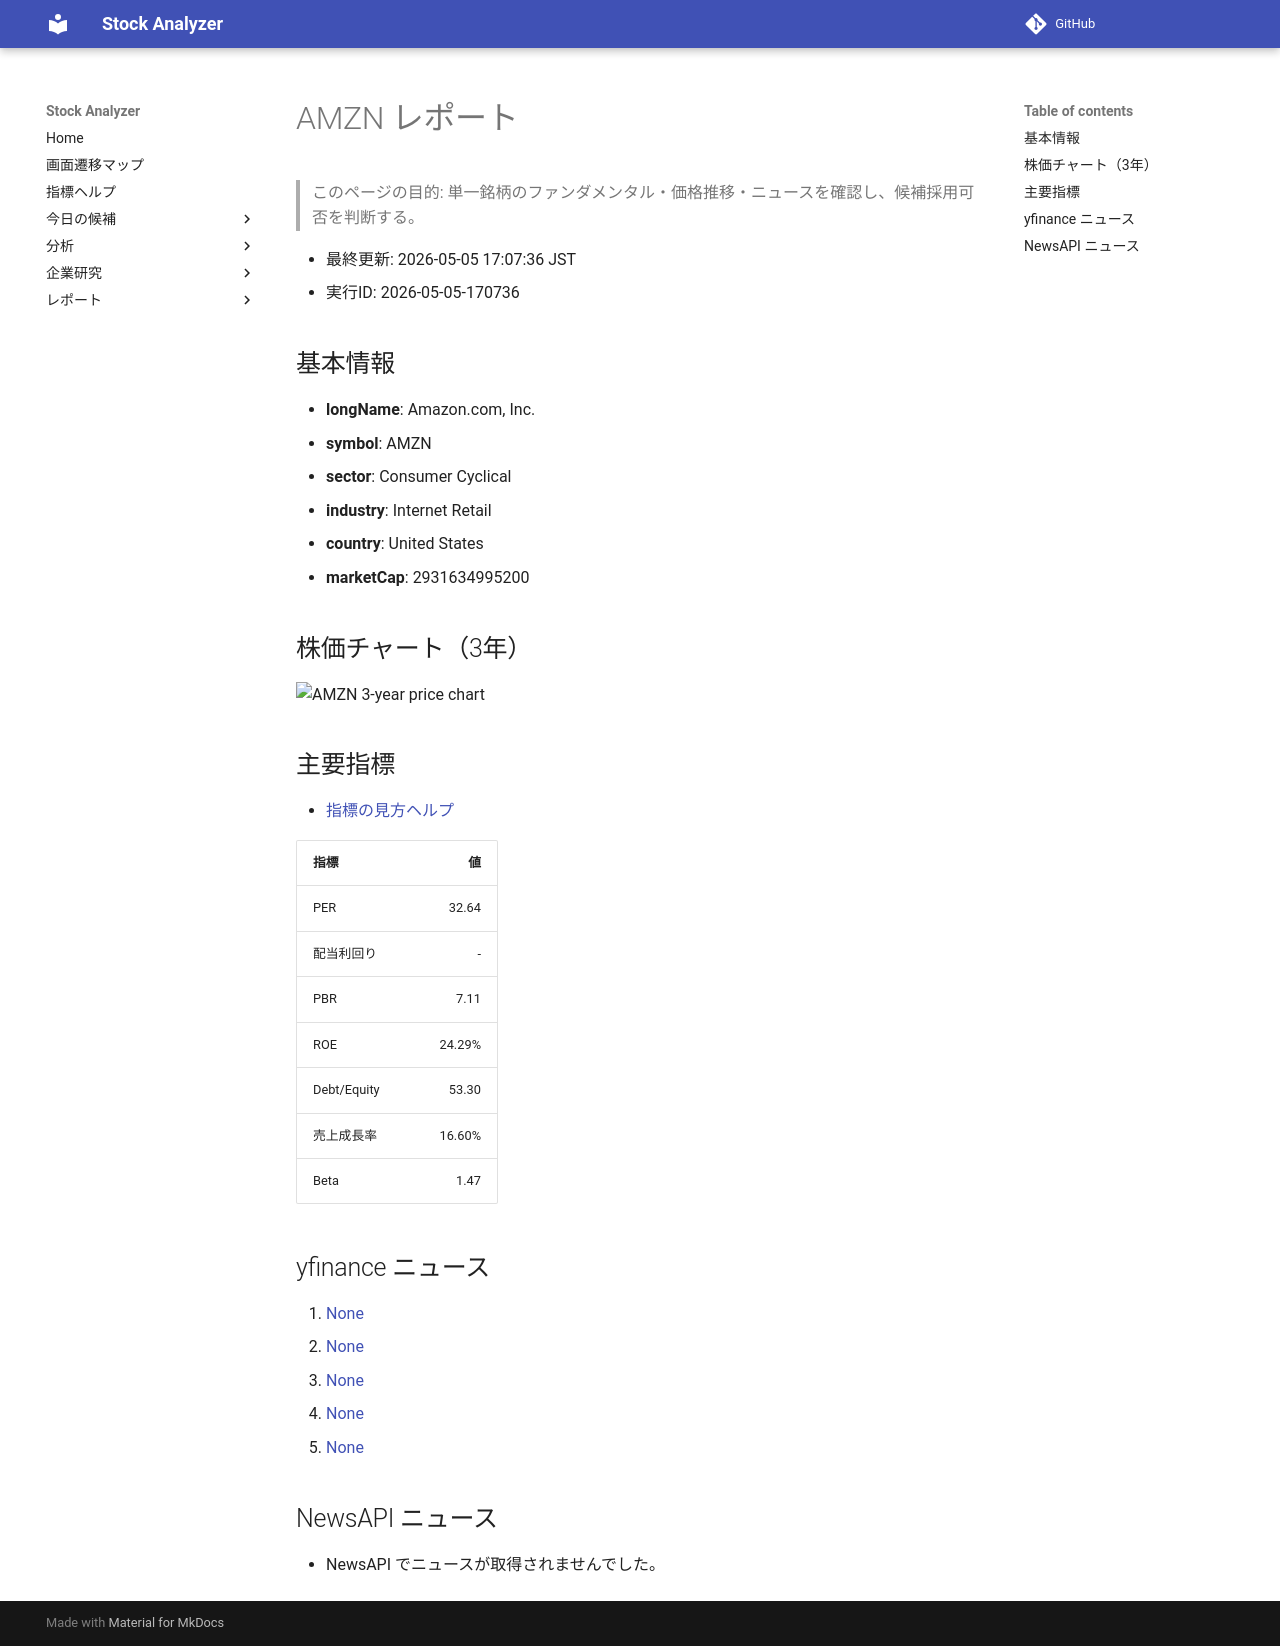

repository: Yumi-note/Making-APP · page: reports/2026-05-05/170736/AMZN/index.html · generator: mkdocs

# AMZN レポート

> このページの目的: 単一銘柄のファンダメンタル・価格推移・ニュースを確認し、候補採用可否を判断する。

- 最終更新: 2026-05-05 17:07:36 JST
- 実行ID: 2026-05-05-170736

## 基本情報

- **longName**: Amazon.com, Inc.
- **symbol**: AMZN
- **sector**: Consumer Cyclical
- **industry**: Internet Retail
- **country**: United States
- **marketCap**: 2931634995200

## 株価チャート（3年）

![AMZN 3-year price chart](AMZN_3y.png)

## 主要指標

- [指標の見方ヘルプ](../../../../indicators.md)

| 指標 | 値 |
|---|---:|
| PER | 32.64 |
| 配当利回り | - |
| PBR | 7.11 |
| ROE | 24.29% |
| Debt/Equity | 53.30 |
| 売上成長率 | 16.60% |
| Beta | 1.47 |

## yfinance ニュース

1. [None](None)
2. [None](None)
3. [None](None)
4. [None](None)
5. [None](None)

## NewsAPI ニュース

- NewsAPI でニュースが取得されませんでした。
